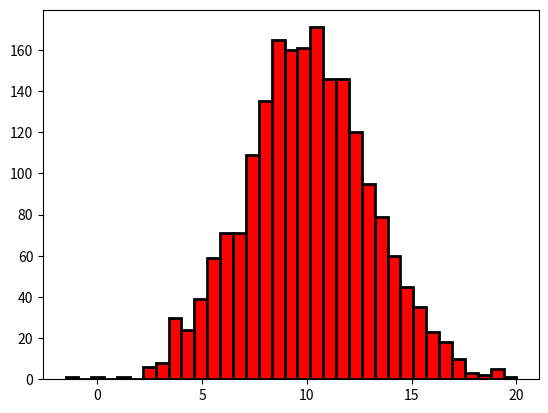

Write the Python code that produced this figure.
#!/usr/bin/env python
# coding: utf-8

# # Simple histogram

# ### Create a histogram of a 1D array of float values

# First, import necessary packages. numpy for handling arrays and pyplot from matplotlib for making the histogram.

# In[2]:


import numpy as np 
import matplotlib.pyplot as plt


# We will generate some random data to plot in the histogram: a normal distribution with mean 10.0 and SD 3.0 (for more info see the RandomValues block). 2000 values in total. The first 10 values are displayed as an example.

# In[3]:


rng = np.random.RandomState(727)  # deterministic random data
array = rng.normal(loc=10.0, scale = 3.0, size=2000)
print(array[0:10])


# Create a histogram using the given data. 
# 
# The inputs are
# - "array", the 1D array we created above
# - "bins", the number of bins (aka buckets) into which the data are divided. The bin size is automatically chosen in this example (bins='auto'), but you could manually select the number of bins (any positive integer).
# - "color", the colour of the histogram bars (note American English spelling of colour). I've chosen a nice shade of blue.
# - "ec", edge colour, colour of the edge around the histogram bars
# - "lw", linewidth, thickness of the edge around the histogram bars
#    
# 
# 
# More info on the hist function here: https://matplotlib.org/api/_as_gen/matplotlib.pyplot.hist.html

# In[4]:


n, bins, patches = plt.hist(array, bins='auto', color = "red", ec="black", lw=2)
plt.show()


# The outputs are
# - the histogram itself (the plt.hist object, not an explicit output)
# - "n", the number of counts for each bin (a 1D array of values which add up to 2000)
# - "bins", the number of bins
# - The "patches" output requires a little more explanation. The plt module creates the figure of the histogram by making a blank 2D plot and then adding rectangular "patches", one for each bin of the histogram. The "patches" output is just the set of these rectangles. You will probably never need to worry about this, but I thought you'd like to know anyway.
# 

# The plot displays a histogram matching the normal distribution we expected.
# 
# ## Things to play with:
# ### Basic
# - change the random number seed value to get a different random distribution.
# - change the parameters of the data distribution (mean and standard deviation)
# - change the type of distribution (something other than normal)
# - check that the total number of counts adds up to 2000 (using the array "n")
# - change the number of bins
# 
# ### Advanced (requires additional research)
# - plot two distributions on the same histogram (array1, array2).
# - manually choose the axis limits (e.g. choose x axis from 0.0 to 20.0)
# - changing axes font size and type

# In[ ]:




